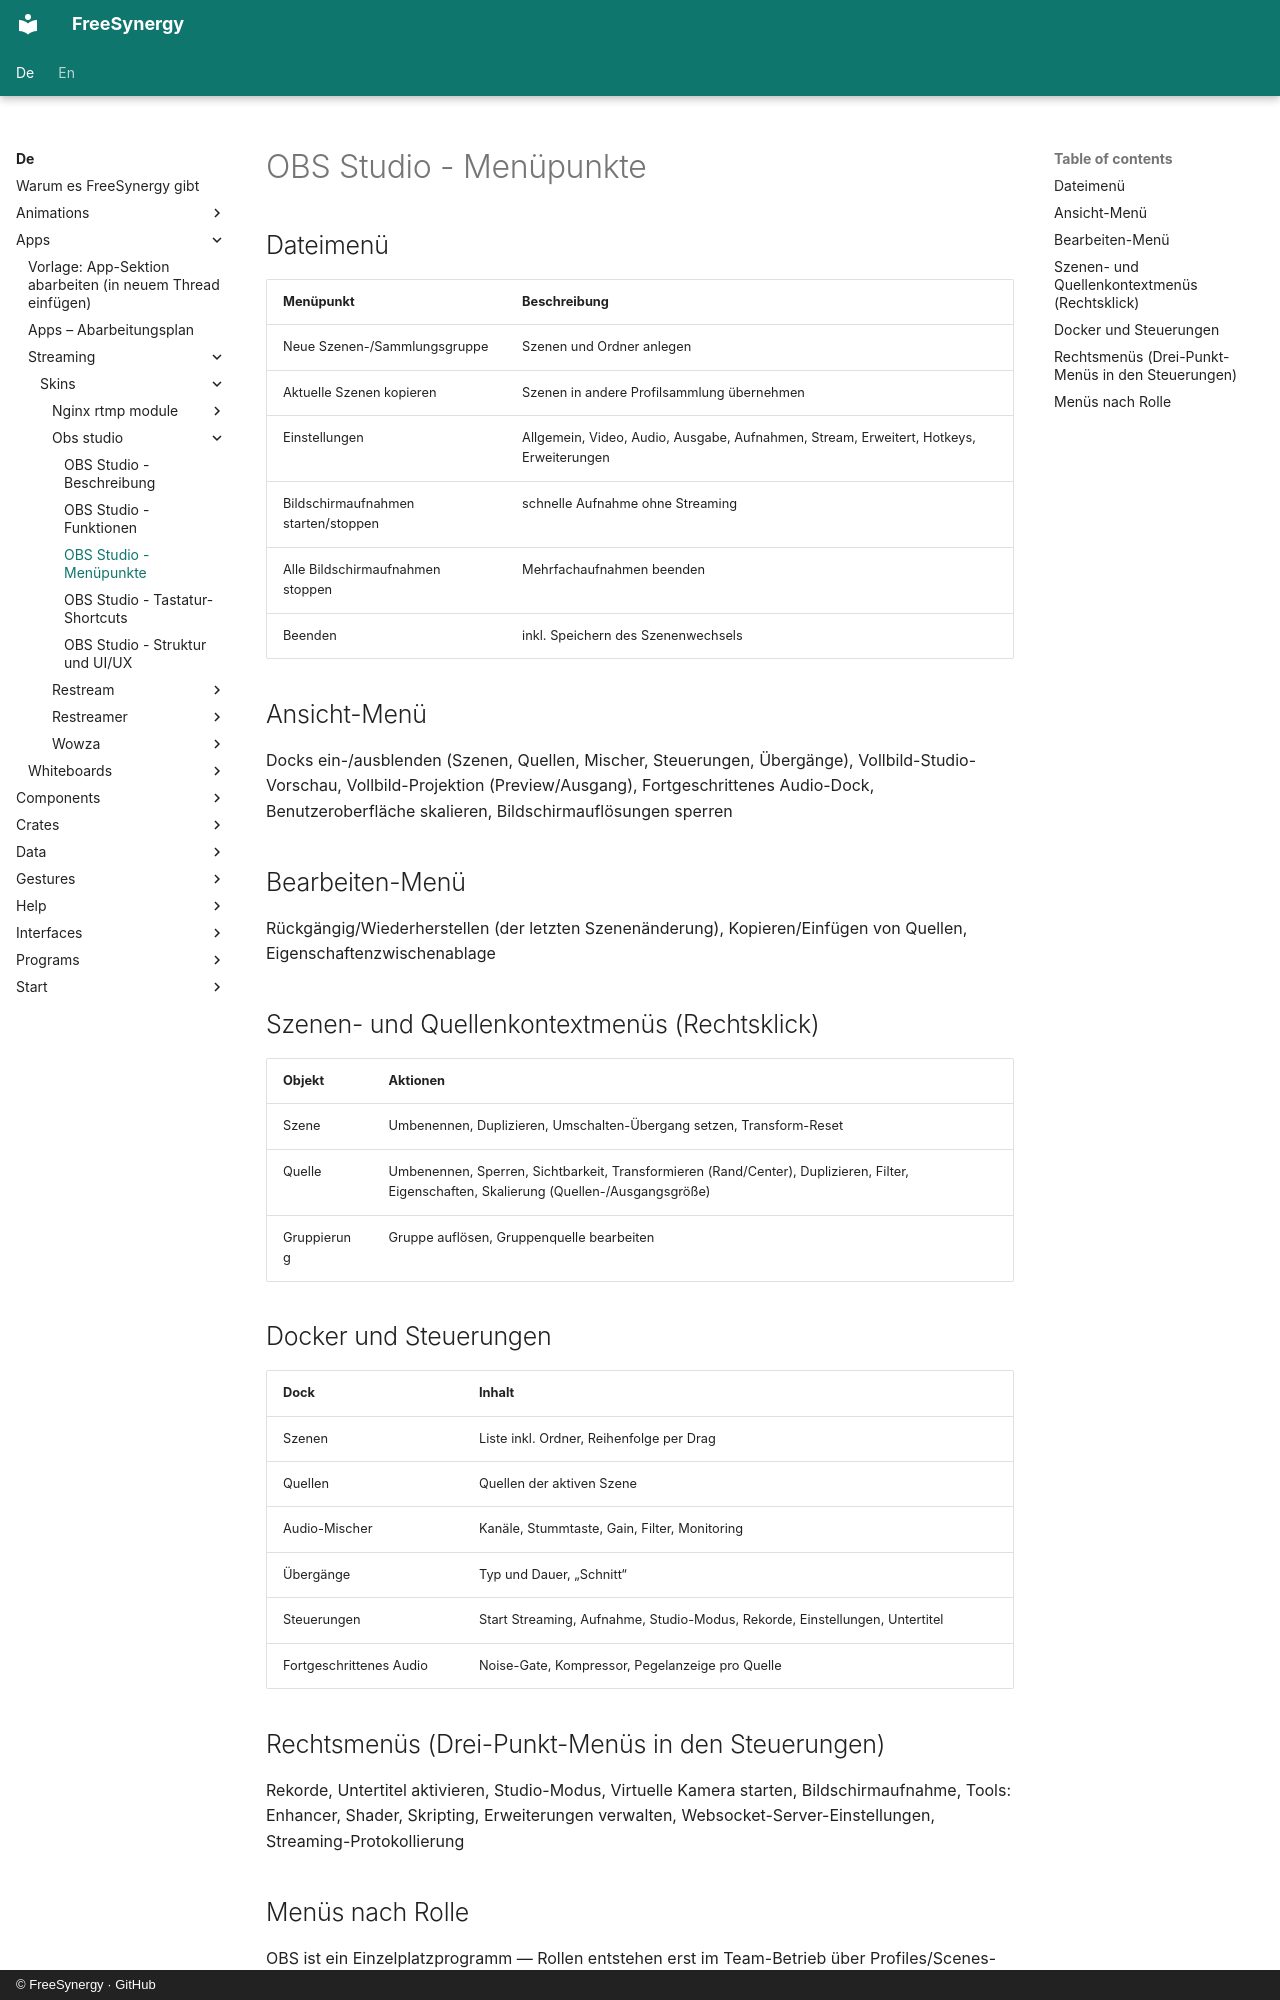

repository: FreeSynergy/fs-documentation · page: de/apps/streaming/skins/obs-studio/menu/index.html · generator: mkdocs · copyright: © FreeSynergy · GitHub

# OBS Studio - Menüpunkte

## Dateimenü

| Menüpunkt | Beschreibung |
|-----------|--------------|
| Neue Szenen-/Sammlungsgruppe | Szenen und Ordner anlegen |
| Aktuelle Szenen kopieren | Szenen in andere Profilsammlung übernehmen |
| Einstellungen | Allgemein, Video, Audio, Ausgabe, Aufnahmen, Stream, Erweitert, Hotkeys, Erweiterungen |
| Bildschirmaufnahmen starten/stoppen | schnelle Aufnahme ohne Streaming |
| Alle Bildschirmaufnahmen stoppen | Mehrfachaufnahmen beenden |
| Beenden | inkl. Speichern des Szenenwechsels |

## Ansicht-Menü

Docks ein-/ausblenden (Szenen, Quellen, Mischer, Steuerungen, Übergänge), Vollbild-Studio-Vorschau, Vollbild-Projektion (Preview/Ausgang), Fortgeschrittenes Audio-Dock, Benutzeroberfläche skalieren, Bildschirmauflösungen sperren

## Bearbeiten-Menü

Rückgängig/Wiederherstellen (der letzten Szenenänderung), Kopieren/Einfügen von Quellen, Eigenschaftenzwischenablage

## Szenen- und Quellenkontextmenüs (Rechtsklick)

| Objekt | Aktionen |
|--------|----------|
| Szene | Umbenennen, Duplizieren, Umschalten-Übergang setzen, Transform-Reset |
| Quelle | Umbenennen, Sperren, Sichtbarkeit, Transformieren (Rand/Center), Duplizieren, Filter, Eigenschaften, Skalierung (Quellen-/Ausgangsgröße) |
| Gruppierung | Gruppe auflösen, Gruppenquelle bearbeiten |

## Docker und Steuerungen

| Dock | Inhalt |
|------|--------|
| Szenen | Liste inkl. Ordner, Reihenfolge per Drag |
| Quellen | Quellen der aktiven Szene |
| Audio-Mischer | Kanäle, Stummtaste, Gain, Filter, Monitoring |
| Übergänge | Typ und Dauer, „Schnitt“ |
| Steuerungen | Start Streaming, Aufnahme, Studio-Modus, Rekorde, Einstellungen, Untertitel |
| Fortgeschrittenes Audio | Noise-Gate, Kompressor, Pegelanzeige pro Quelle |

## Rechtsmenüs (Drei-Punkt-Menüs in den Steuerungen)

Rekorde, Untertitel aktivieren, Studio-Modus, Virtuelle Kamera starten, Bildschirmaufnahme, Tools: Enhancer, Shader, Skripting, Erweiterungen verwalten, Websocket-Server-Einstellungen, Streaming-Protokollierung
